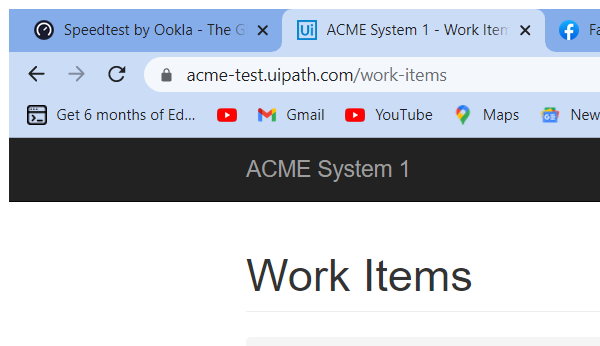
Task: Robotic Enterprise Framework
Workflow: System1_ExtractWIsDataTable

Step 1: Attach Browser 'chrome.exe ACME' in window 'ACME System 1 - Work Items' (chrome.exe)

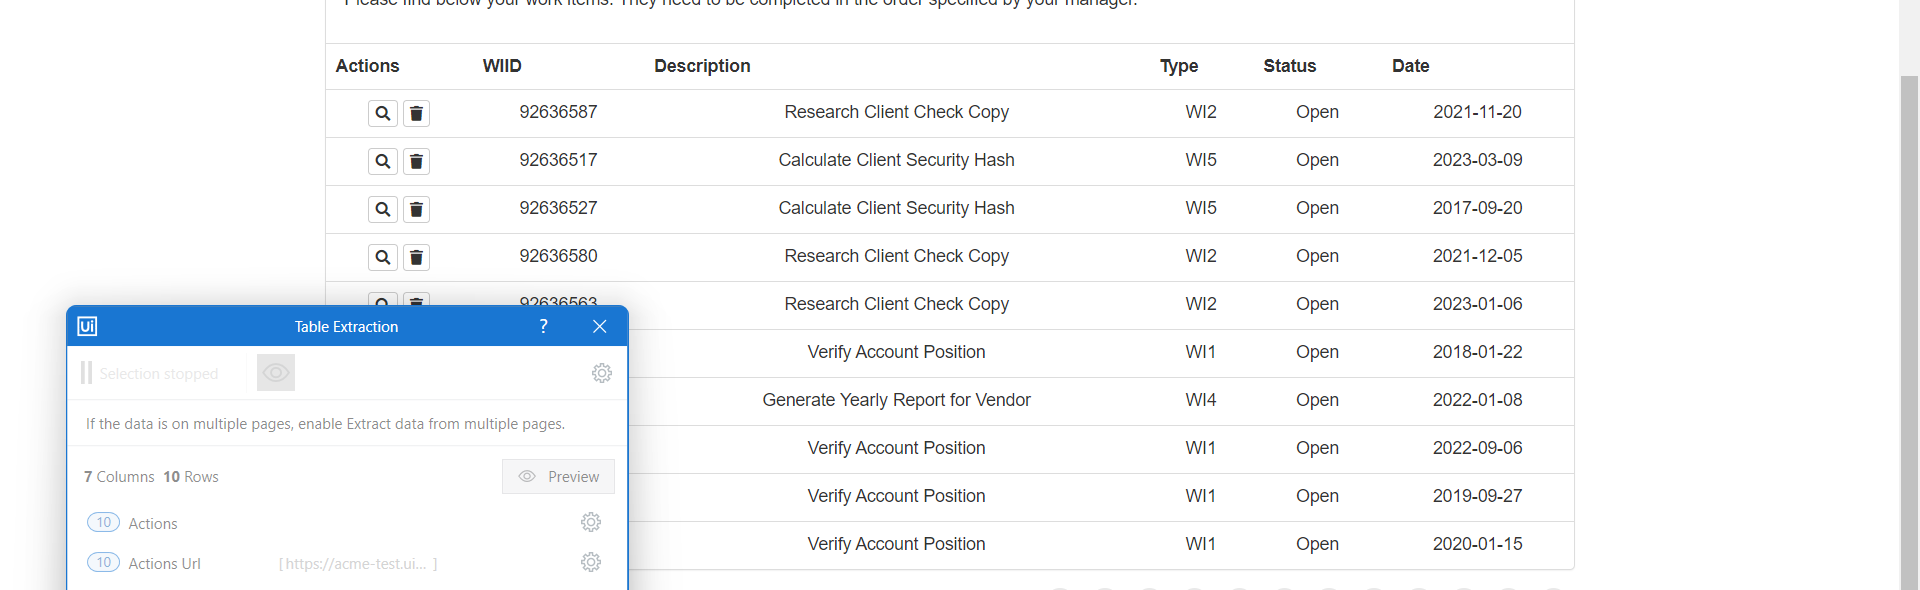
Step 2: get-text